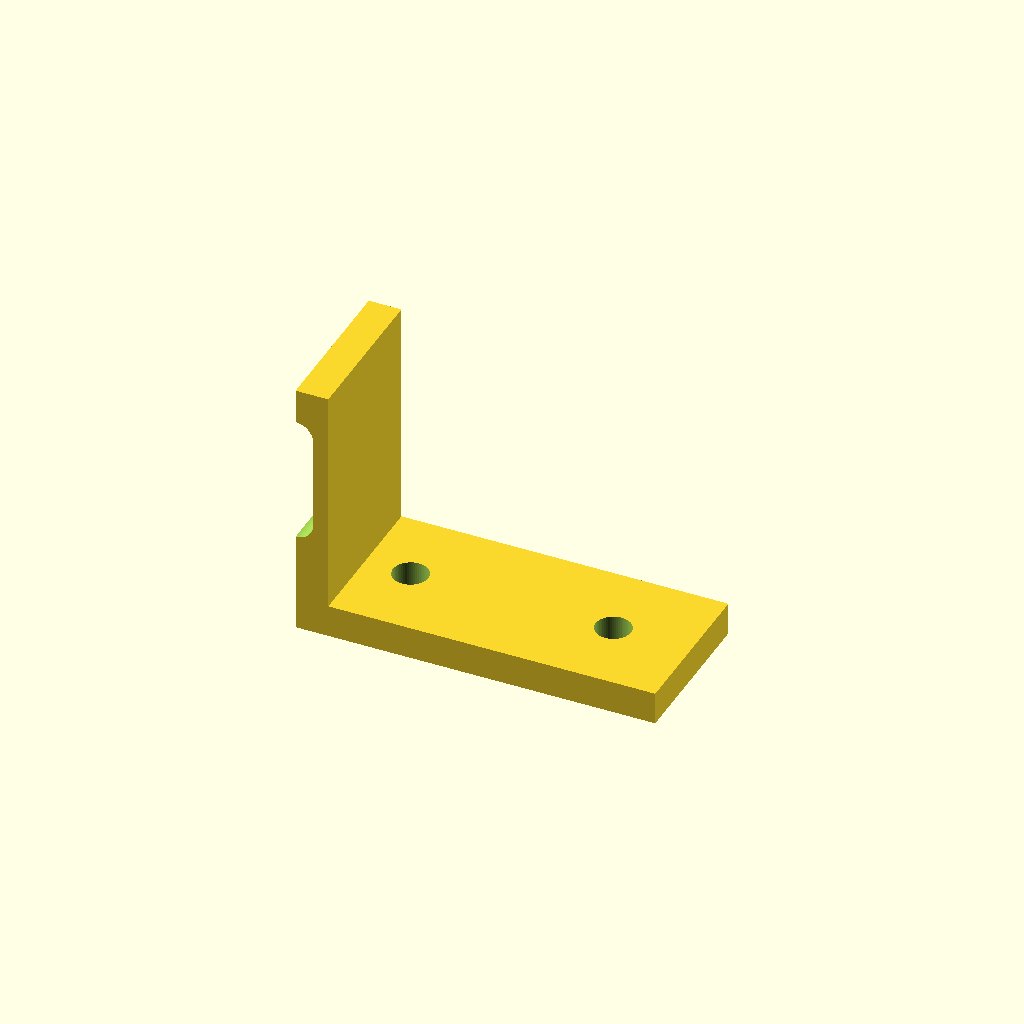
Cell 1: rendered with the file's own defaults.
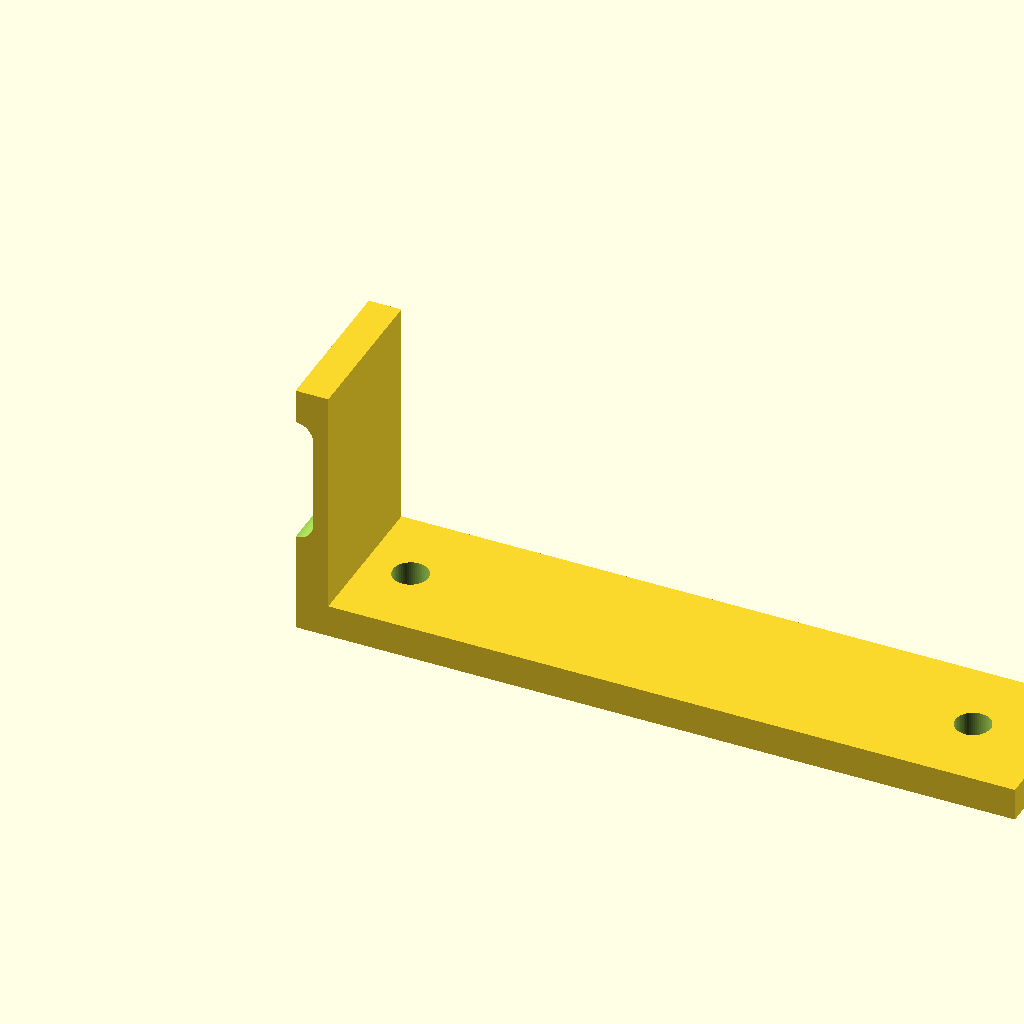
Cell 2 — base_l set to 110, the other parameters unchanged.
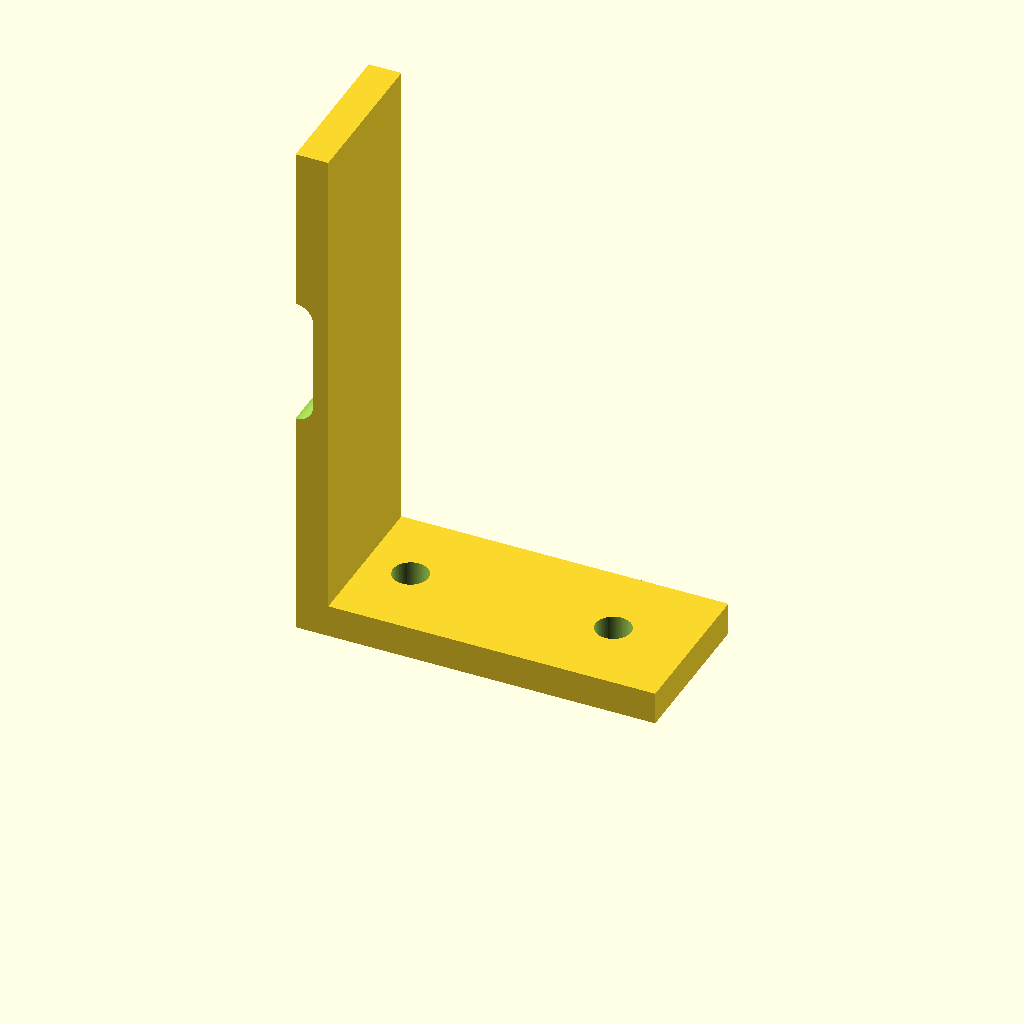
Cell 3: upright_h = 80 (everything else at default).
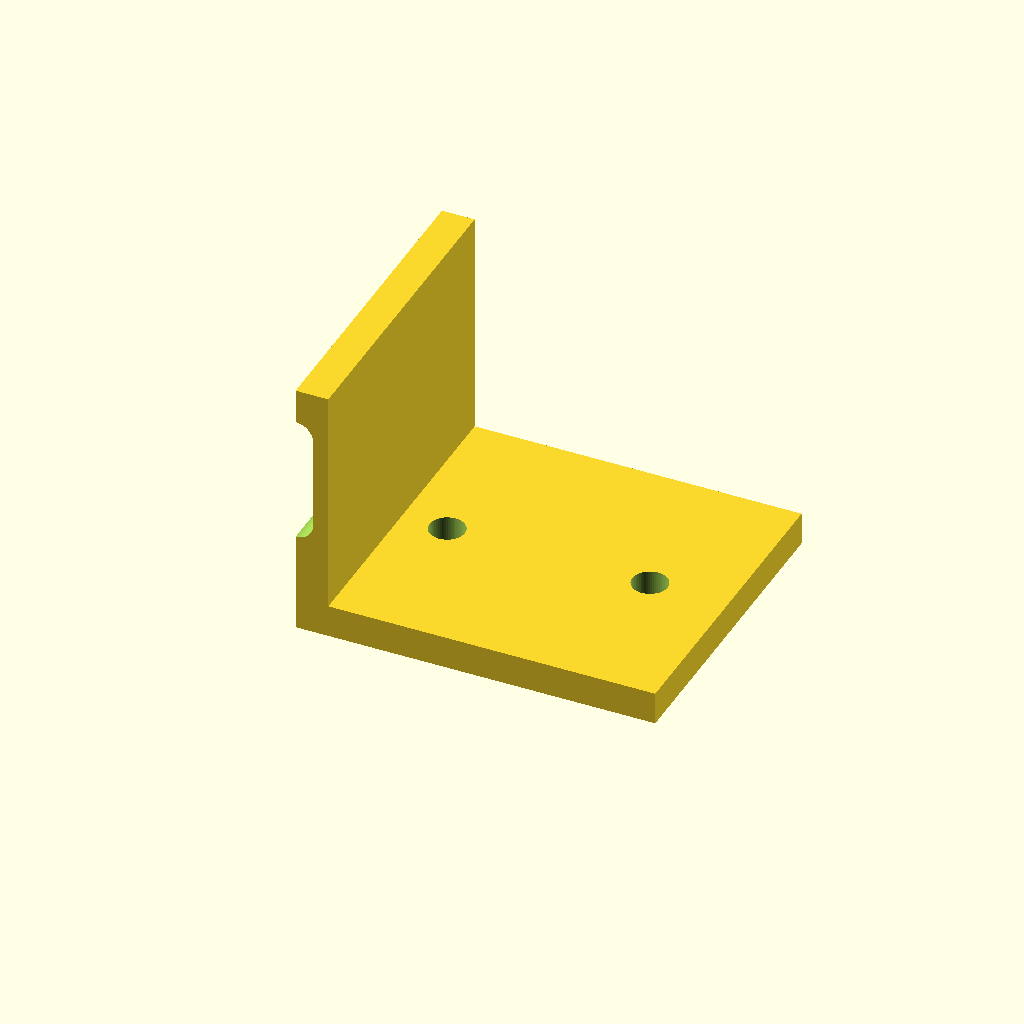
Cell 4 — width set to 48, the other parameters unchanged.
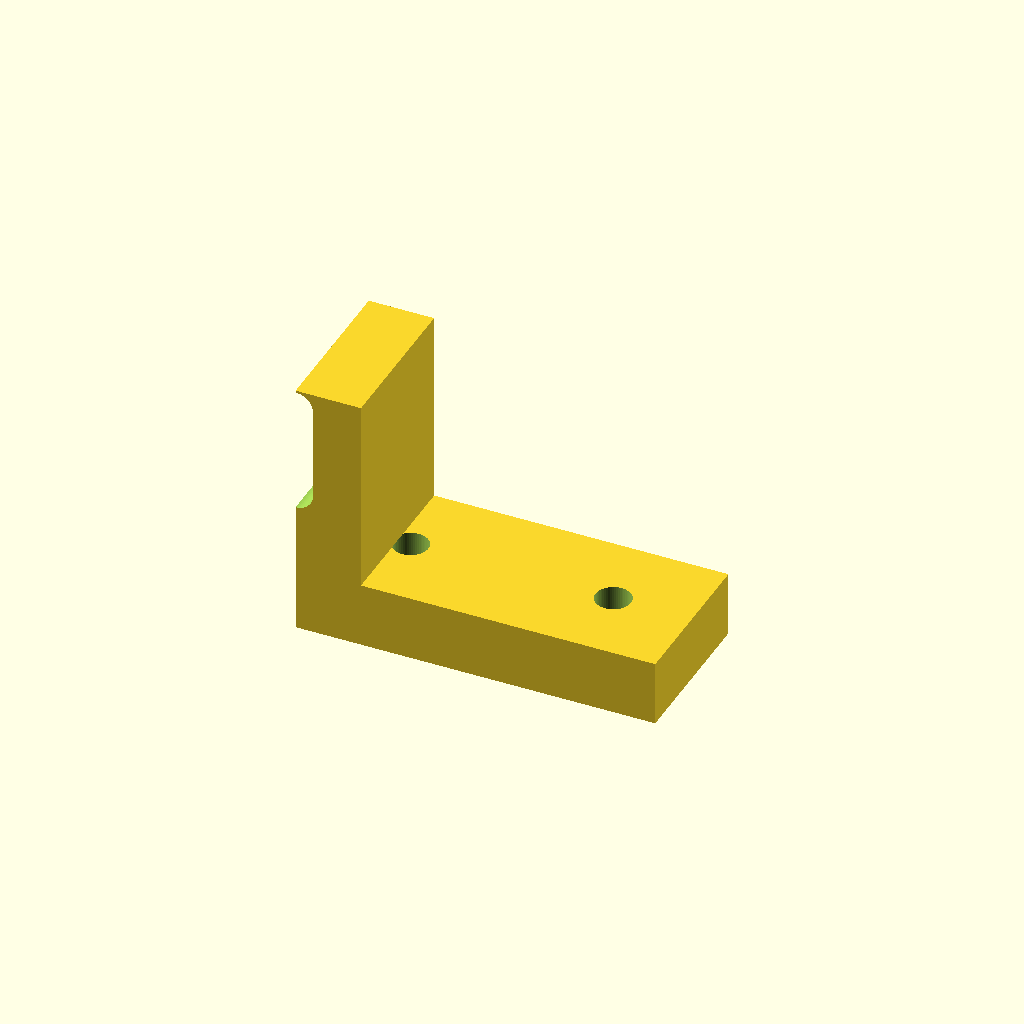
Cell 5: the same model with thickness = 10.
All cells are drawn from one camera (rotation 55°, 0°, 25°, orthographic, colour scheme Cornfield), so only the parameter changes between them.
Source of the model, optional_data/data/parts/part_1080.scad:
// Adjustable L bracket with upright slot.
$fn = 60;
eps = 0.02;
base_l = 55;
upright_h = 40;
width = 24;
thickness = 5;
slot_l = 14;
module vertical_slot() { hull() { translate([0,width/2,thickness+upright_h/2-slot_l/2]) rotate([90,0,0]) cylinder(d=5.4,h=width+2*eps); translate([0,width/2,thickness+upright_h/2+slot_l/2]) rotate([90,0,0]) cylinder(d=5.4,h=width+2*eps); } }
difference() {
    union() { cube([base_l,width,thickness]); cube([thickness,width,upright_h]); }
    for(x=[12,base_l-12]) translate([x,width/2,-eps]) cylinder(d=5.4,h=thickness+2*eps);
    vertical_slot();
}
Customizer parameters (derived from the source; name, type, default, range or options):
eps: number, default 0.02
base_l: number, default 55
upright_h: number, default 40
width: number, default 24
thickness: number, default 5
slot_l: number, default 14
